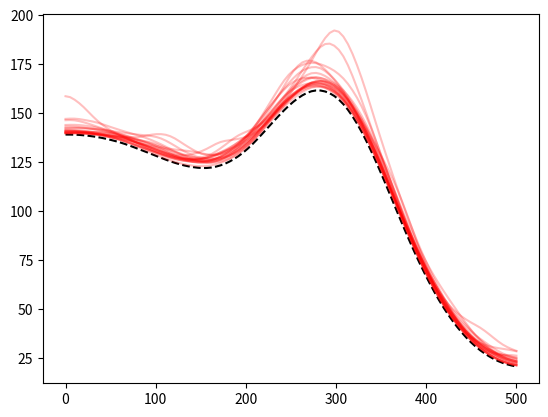

This chart was generated by the following Python code:
import matplotlib.pyplot as plt
import numpy as np
from scipy.fft import fft, ifft, fftshift, ifftshift


def cov(x, sigma, crange, pow):
    return sigma**2 * np.exp(-np.power(np.abs(x)/(3*crange), pow))


def grf(xx, covfun):
    cc = covfun(np.hstack((np.flipud(xx), xx)))
    zz = np.random.normal(0.0, 1.0, cc.size)
    #zz = np.hstack((zz, np.flipud(zz)))
    u = ifft(fft(cc) * zz)
    return np.real(u[0:xx.size])


xx = np.linspace(0.0, 500.0, 100)

def shoreline_trend(x):
    return 100.0 * np.exp(-((x - 300.0)/100.0)**2)

def increment_trend(x):
    return 5.0 * np.exp(-((x - 250.0)/300.0)**2)

plt.figure()
initial_shoreline = shoreline_trend(xx) + grf(xx, lambda x: cov(x, 10.0, 100.0, 2.0))
plt.plot(xx, initial_shoreline, "k--")

for i in range(20):
    shoreline_increment = increment_trend(xx) * np.exp(grf(xx, lambda x: cov(x, 2.0, 12.0, 2.0)))
    plt.plot(xx, initial_shoreline + shoreline_increment, "r-", alpha=0.25)

plt.show()
